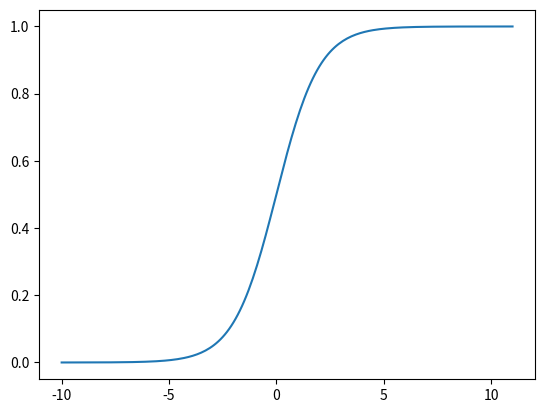

Python code for this plot:
import matplotlib.pyplot as plt
import math

def Sigmoide(x):
    y = 1 / (1 + math.exp(-x))
    return y

def Relu(a):
    if(0 < a):
        y = a
    else:
        y = 0
    return y

def Tanh(a):
    y = math.tanh(a)
    return y

#graficar y probar las funciones
ent = []
sal = []

i=-10
while (i < 11):
    ent.append(i)
    sal.append(Sigmoide(i))
    i= i + 0.1

plt.plot(ent,sal)
plt.show()
